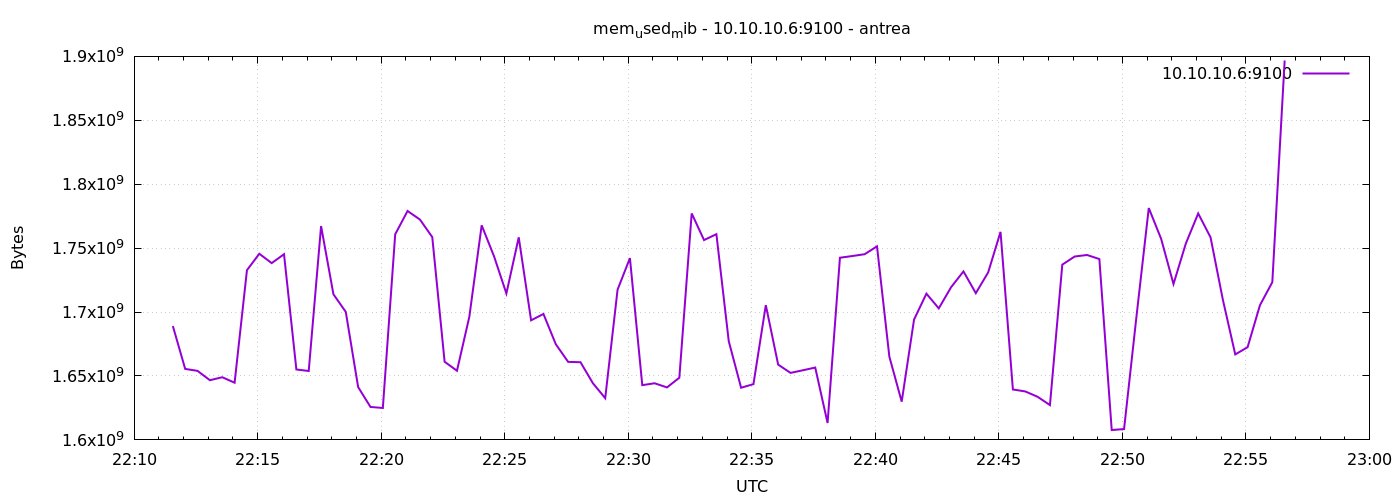

Values plotted in this chart, from the file beside it:
1777241494	1689092096
1777241524	1655537664
1777241554	1653997568
1777241584	1646690304
1777241614	1649020928
1777241644	1644744704
1777241674	1732780032
1777241704	1745612800
1777241734	1738285056
1777241764	1745240064
1777241794	1655087104
1777241824	1653899264
1777241854	1767264256
1777241884	1713913856
1777241914	1700106240
1777241944	1641304064
1777241974	1625767936
1777242004	1624956928
1777242034	1760833536
1777242064	1779056640
1777242094	1772380160
1777242124	1758662656
1777242154	1661132800
1777242184	1654099968
1777242214	1696256000
1777242244	1767874560
1777242274	1743618048
1777242304	1714528256
1777242334	1758470144
1777242364	1693540352
1777242394	1698508800
1777242424	1674846208
1777242454	1661030400
1777242484	1660768256
1777242514	1644380160
1777242544	1632632832
1777242574	1717497856
1777242604	1742200832
1777242634	1642835968
1777242664	1644306432
1777242694	1641058304
1777242724	1648631808
1777242754	1777160192
1777242784	1756315648
1777242814	1760923648
1777242844	1677213696
1777242874	1640796160
1777242904	1643626496
1777242934	1705402368
1777242964	1658884096
1777242994	1652416512
1777243024	1654468608
1777243054	1656582144
1777243084	1613217792
1777243114	1742499840
1777243144	1743826944
1777243174	1745248256
1777243204	1751412736
1777243234	1665126400
1777243264	1629917184
1777243294	1694162944
... 30 more rows
